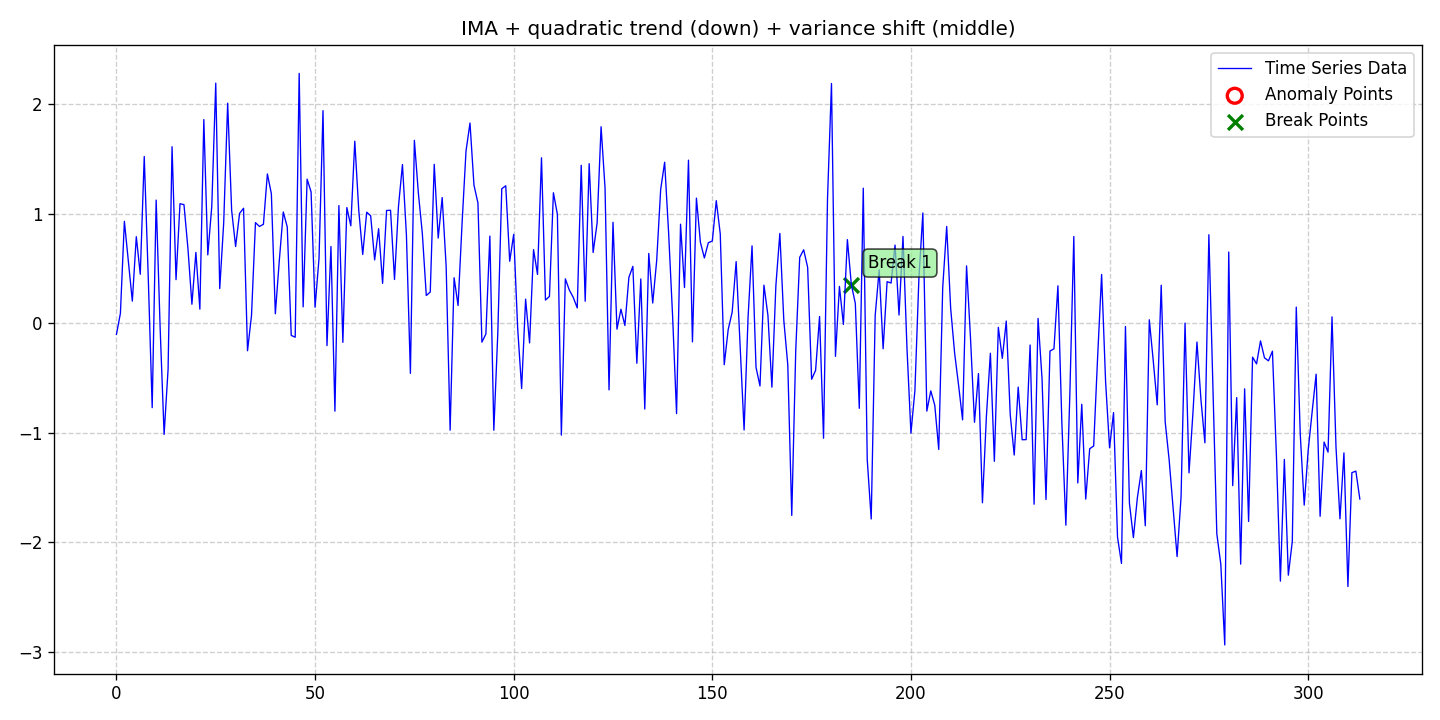

The table this chart was drawn from, first rows:
date, data, stationary, det_lin_up, det_lin_down, det_quad, det_cubic, det_exp, det_damped, stoc_trend, volatility, single_seas, multiple_seas, point_anom_single, point_anom_multi, collect_anom, context_anom, mean_shift, var_shift, trend_shift, point_anom_count, point_anom_location, point_anom_point, collect_anom_count
2020-01-01, -0.1012, 0, 0, 0, 1, 0, 0, 0, 1, 0, 0, 0, 0, 0, 0, 0, 0, 1, 0, 0, none, , 0
2020-01-02, 0.09068, 0, 0, 0, 1, 0, 0, 0, 1, 0, 0, 0, 0, 0, 0, 0, 0, 1, 0, 0, none, , 0
2020-01-03, 0.931, 0, 0, 0, 1, 0, 0, 0, 1, 0, 0, 0, 0, 0, 0, 0, 0, 1, 0, 0, none, , 0
2020-01-04, 0.5654, 0, 0, 0, 1, 0, 0, 0, 1, 0, 0, 0, 0, 0, 0, 0, 0, 1, 0, 0, none, , 0
2020-01-05, 0.2024, 0, 0, 0, 1, 0, 0, 0, 1, 0, 0, 0, 0, 0, 0, 0, 0, 1, 0, 0, none, , 0
2020-01-06, 0.7905, 0, 0, 0, 1, 0, 0, 0, 1, 0, 0, 0, 0, 0, 0, 0, 0, 1, 0, 0, none, , 0
2020-01-07, 0.4476, 0, 0, 0, 1, 0, 0, 0, 1, 0, 0, 0, 0, 0, 0, 0, 0, 1, 0, 0, none, , 0
2020-01-08, 1.523, 0, 0, 0, 1, 0, 0, 0, 1, 0, 0, 0, 0, 0, 0, 0, 0, 1, 0, 0, none, , 0
2020-01-09, 0.4319, 0, 0, 0, 1, 0, 0, 0, 1, 0, 0, 0, 0, 0, 0, 0, 0, 1, 0, 0, none, , 0
2020-01-10, -0.7703, 0, 0, 0, 1, 0, 0, 0, 1, 0, 0, 0, 0, 0, 0, 0, 0, 1, 0, 0, none, , 0
2020-01-11, 1.125, 0, 0, 0, 1, 0, 0, 0, 1, 0, 0, 0, 0, 0, 0, 0, 0, 1, 0, 0, none, , 0
2020-01-12, -0.04106, 0, 0, 0, 1, 0, 0, 0, 1, 0, 0, 0, 0, 0, 0, 0, 0, 1, 0, 0, none, , 0
2020-01-13, -1.015, 0, 0, 0, 1, 0, 0, 0, 1, 0, 0, 0, 0, 0, 0, 0, 0, 1, 0, 0, none, , 0
2020-01-14, -0.4209, 0, 0, 0, 1, 0, 0, 0, 1, 0, 0, 0, 0, 0, 0, 0, 0, 1, 0, 0, none, , 0
2020-01-15, 1.612, 0, 0, 0, 1, 0, 0, 0, 1, 0, 0, 0, 0, 0, 0, 0, 0, 1, 0, 0, none, , 0
2020-01-16, 0.3984, 0, 0, 0, 1, 0, 0, 0, 1, 0, 0, 0, 0, 0, 0, 0, 0, 1, 0, 0, none, , 0
2020-01-17, 1.092, 0, 0, 0, 1, 0, 0, 0, 1, 0, 0, 0, 0, 0, 0, 0, 0, 1, 0, 0, none, , 0
2020-01-18, 1.083, 0, 0, 0, 1, 0, 0, 0, 1, 0, 0, 0, 0, 0, 0, 0, 0, 1, 0, 0, none, , 0
2020-01-19, 0.683, 0, 0, 0, 1, 0, 0, 0, 1, 0, 0, 0, 0, 0, 0, 0, 0, 1, 0, 0, none, , 0
2020-01-20, 0.1741, 0, 0, 0, 1, 0, 0, 0, 1, 0, 0, 0, 0, 0, 0, 0, 0, 1, 0, 0, none, , 0
2020-01-21, 0.6473, 0, 0, 0, 1, 0, 0, 0, 1, 0, 0, 0, 0, 0, 0, 0, 0, 1, 0, 0, none, , 0
2020-01-22, 0.129, 0, 0, 0, 1, 0, 0, 0, 1, 0, 0, 0, 0, 0, 0, 0, 0, 1, 0, 0, none, , 0
2020-01-23, 1.86, 0, 0, 0, 1, 0, 0, 0, 1, 0, 0, 0, 0, 0, 0, 0, 0, 1, 0, 0, none, , 0
2020-01-24, 0.6246, 0, 0, 0, 1, 0, 0, 0, 1, 0, 0, 0, 0, 0, 0, 0, 0, 1, 0, 0, none, , 0
2020-01-25, 1.067, 0, 0, 0, 1, 0, 0, 0, 1, 0, 0, 0, 0, 0, 0, 0, 0, 1, 0, 0, none, , 0
2020-01-26, 2.193, 0, 0, 0, 1, 0, 0, 0, 1, 0, 0, 0, 0, 0, 0, 0, 0, 1, 0, 0, none, , 0
2020-01-27, 0.3169, 0, 0, 0, 1, 0, 0, 0, 1, 0, 0, 0, 0, 0, 0, 0, 0, 1, 0, 0, none, , 0
2020-01-28, 0.9162, 0, 0, 0, 1, 0, 0, 0, 1, 0, 0, 0, 0, 0, 0, 0, 0, 1, 0, 0, none, , 0
2020-01-29, 2.009, 0, 0, 0, 1, 0, 0, 0, 1, 0, 0, 0, 0, 0, 0, 0, 0, 1, 0, 0, none, , 0
2020-01-30, 1.032, 0, 0, 0, 1, 0, 0, 0, 1, 0, 0, 0, 0, 0, 0, 0, 0, 1, 0, 0, none, , 0
2020-01-31, 0.701, 0, 0, 0, 1, 0, 0, 0, 1, 0, 0, 0, 0, 0, 0, 0, 0, 1, 0, 0, none, , 0
2020-02-01, 1.004, 0, 0, 0, 1, 0, 0, 0, 1, 0, 0, 0, 0, 0, 0, 0, 0, 1, 0, 0, none, , 0
2020-02-02, 1.05, 0, 0, 0, 1, 0, 0, 0, 1, 0, 0, 0, 0, 0, 0, 0, 0, 1, 0, 0, none, , 0
2020-02-03, -0.2505, 0, 0, 0, 1, 0, 0, 0, 1, 0, 0, 0, 0, 0, 0, 0, 0, 1, 0, 0, none, , 0
2020-02-04, 0.07052, 0, 0, 0, 1, 0, 0, 0, 1, 0, 0, 0, 0, 0, 0, 0, 0, 1, 0, 0, none, , 0
2020-02-05, 0.919, 0, 0, 0, 1, 0, 0, 0, 1, 0, 0, 0, 0, 0, 0, 0, 0, 1, 0, 0, none, , 0
2020-02-06, 0.8841, 0, 0, 0, 1, 0, 0, 0, 1, 0, 0, 0, 0, 0, 0, 0, 0, 1, 0, 0, none, , 0
2020-02-07, 0.9036, 0, 0, 0, 1, 0, 0, 0, 1, 0, 0, 0, 0, 0, 0, 0, 0, 1, 0, 0, none, , 0
2020-02-08, 1.364, 0, 0, 0, 1, 0, 0, 0, 1, 0, 0, 0, 0, 0, 0, 0, 0, 1, 0, 0, none, , 0
2020-02-09, 1.183, 0, 0, 0, 1, 0, 0, 0, 1, 0, 0, 0, 0, 0, 0, 0, 0, 1, 0, 0, none, , 0
2020-02-10, 0.08686, 0, 0, 0, 1, 0, 0, 0, 1, 0, 0, 0, 0, 0, 0, 0, 0, 1, 0, 0, none, , 0
2020-02-11, 0.5738, 0, 0, 0, 1, 0, 0, 0, 1, 0, 0, 0, 0, 0, 0, 0, 0, 1, 0, 0, none, , 0
2020-02-12, 1.016, 0, 0, 0, 1, 0, 0, 0, 1, 0, 0, 0, 0, 0, 0, 0, 0, 1, 0, 0, none, , 0
2020-02-13, 0.8794, 0, 0, 0, 1, 0, 0, 0, 1, 0, 0, 0, 0, 0, 0, 0, 0, 1, 0, 0, none, , 0
2020-02-14, -0.1106, 0, 0, 0, 1, 0, 0, 0, 1, 0, 0, 0, 0, 0, 0, 0, 0, 1, 0, 0, none, , 0
2020-02-15, -0.1271, 0, 0, 0, 1, 0, 0, 0, 1, 0, 0, 0, 0, 0, 0, 0, 0, 1, 0, 0, none, , 0
2020-02-16, 2.282, 0, 0, 0, 1, 0, 0, 0, 1, 0, 0, 0, 0, 0, 0, 0, 0, 1, 0, 0, none, , 0
2020-02-17, 0.15, 0, 0, 0, 1, 0, 0, 0, 1, 0, 0, 0, 0, 0, 0, 0, 0, 1, 0, 0, none, , 0
2020-02-18, 1.316, 0, 0, 0, 1, 0, 0, 0, 1, 0, 0, 0, 0, 0, 0, 0, 0, 1, 0, 0, none, , 0
2020-02-19, 1.2, 0, 0, 0, 1, 0, 0, 0, 1, 0, 0, 0, 0, 0, 0, 0, 0, 1, 0, 0, none, , 0
2020-02-20, 0.1463, 0, 0, 0, 1, 0, 0, 0, 1, 0, 0, 0, 0, 0, 0, 0, 0, 1, 0, 0, none, , 0
2020-02-21, 0.5955, 0, 0, 0, 1, 0, 0, 0, 1, 0, 0, 0, 0, 0, 0, 0, 0, 1, 0, 0, none, , 0
2020-02-22, 1.941, 0, 0, 0, 1, 0, 0, 0, 1, 0, 0, 0, 0, 0, 0, 0, 0, 1, 0, 0, none, , 0
2020-02-23, -0.2036, 0, 0, 0, 1, 0, 0, 0, 1, 0, 0, 0, 0, 0, 0, 0, 0, 1, 0, 0, none, , 0
2020-02-24, 0.7012, 0, 0, 0, 1, 0, 0, 0, 1, 0, 0, 0, 0, 0, 0, 0, 0, 1, 0, 0, none, , 0
2020-02-25, -0.8023, 0, 0, 0, 1, 0, 0, 0, 1, 0, 0, 0, 0, 0, 0, 0, 0, 1, 0, 0, none, , 0
2020-02-26, 1.075, 0, 0, 0, 1, 0, 0, 0, 1, 0, 0, 0, 0, 0, 0, 0, 0, 1, 0, 0, none, , 0
2020-02-27, -0.174, 0, 0, 0, 1, 0, 0, 0, 1, 0, 0, 0, 0, 0, 0, 0, 0, 1, 0, 0, none, , 0
2020-02-28, 1.057, 0, 0, 0, 1, 0, 0, 0, 1, 0, 0, 0, 0, 0, 0, 0, 0, 1, 0, 0, none, , 0
2020-02-29, 0.8903, 0, 0, 0, 1, 0, 0, 0, 1, 0, 0, 0, 0, 0, 0, 0, 0, 1, 0, 0, none, , 0
... 254 more rows
